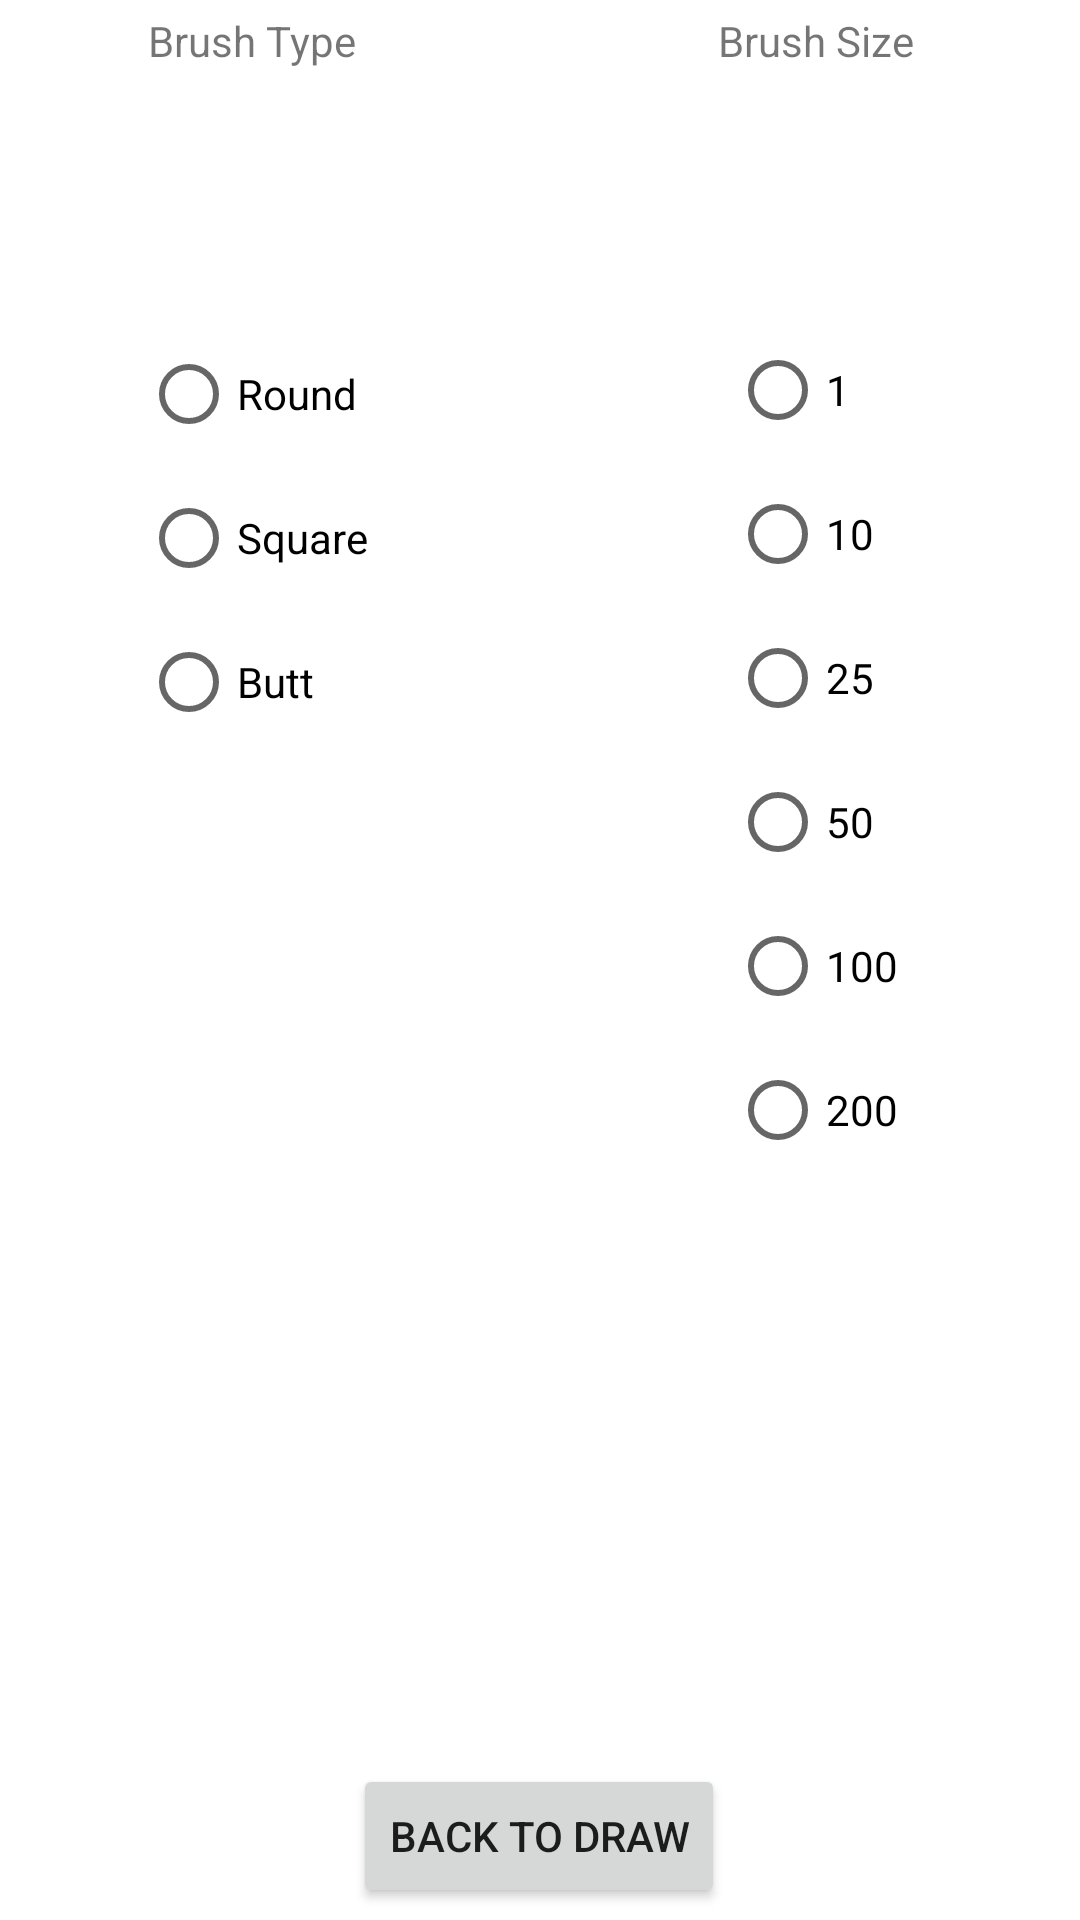

Here is an Android app screen rendered from its layout file. Give the layout XML and the strings, colors and styles it references.
<!-- AndroidManifest.xml: application theme Theme.android_finger_paint_canvas -->
<!-- res/layout/brushselection.xml -->
<?xml version="1.0" encoding="utf-8"?>
<androidx.constraintlayout.widget.ConstraintLayout xmlns:android="http://schemas.android.com/apk/res/android"
    xmlns:app="http://schemas.android.com/apk/res-auto"
    xmlns:tools="http://schemas.android.com/tools"
    android:layout_width="match_parent"
    android:layout_height="match_parent">

    <RadioGroup
        android:id="@+id/brushtypes"
        android:layout_width="wrap_content"
        android:layout_height="wrap_content"
        app:layout_constraintBottom_toTopOf="@+id/button"
        app:layout_constraintEnd_toStartOf="@+id/brushsizes"
        app:layout_constraintHorizontal_bias="0.28"
        app:layout_constraintStart_toStartOf="parent"
        app:layout_constraintTop_toBottomOf="@+id/brushType"
        app:layout_constraintVertical_bias="0.19999999">

        <RadioButton
            android:id="@+id/brushRound"
            android:layout_width="match_parent"
            android:layout_height="wrap_content"
            android:onClick="selectRound"
            android:text="Round" />

        <RadioButton
            android:id="@+id/brushSquare"
            android:layout_width="match_parent"
            android:layout_height="wrap_content"
            android:onClick="selectSquare"
            android:text="Square" />

        <RadioButton
            android:id="@+id/brushButt"
            android:layout_width="match_parent"
            android:layout_height="wrap_content"
            android:onClick="selectButt"
            android:text="Butt" />

    </RadioGroup>

    <TextView
        android:id="@+id/brushType"
        android:layout_width="wrap_content"
        android:layout_height="wrap_content"
        android:layout_marginTop="4dp"
        android:text="Brush Type"
        app:layout_constraintEnd_toStartOf="@+id/brushSize"
        app:layout_constraintHorizontal_bias="0.29"
        app:layout_constraintStart_toStartOf="parent"
        app:layout_constraintTop_toTopOf="parent" />

    <TextView
        android:id="@+id/brushSize"
        android:layout_width="wrap_content"
        android:layout_height="wrap_content"
        android:layout_marginTop="4dp"
        android:text="Brush Size"
        app:layout_constraintEnd_toEndOf="parent"
        app:layout_constraintHorizontal_bias="0.812"
        app:layout_constraintStart_toStartOf="parent"
        app:layout_constraintTop_toTopOf="parent" />

    <RadioGroup
        android:id="@+id/brushsizes"
        android:layout_width="wrap_content"
        android:layout_height="wrap_content"
        app:layout_constraintBottom_toTopOf="@+id/button"
        app:layout_constraintEnd_toEndOf="parent"
        app:layout_constraintHorizontal_bias="0.8"
        app:layout_constraintStart_toStartOf="parent"
        app:layout_constraintTop_toBottomOf="@+id/brushSize"
        app:layout_constraintVertical_bias="0.3">

        <RadioButton
            android:id="@+id/size1"
            android:layout_width="match_parent"
            android:layout_height="wrap_content"
            android:onClick="selectSize1"
            android:text="1" />

        <RadioButton
            android:id="@+id/size10"
            android:layout_width="match_parent"
            android:layout_height="wrap_content"
            android:onClick="selectSize10"
            android:text="10" />

        <RadioButton
            android:id="@+id/size25"
            android:layout_width="match_parent"
            android:layout_height="wrap_content"
            android:onClick="selectSize25"
            android:text="25" />

        <RadioButton
            android:id="@+id/size50"
            android:layout_width="match_parent"
            android:layout_height="wrap_content"
            android:onClick="selectSize50"
            android:text="50" />

        <RadioButton
            android:id="@+id/size100"
            android:layout_width="match_parent"
            android:layout_height="wrap_content"
            android:onClick="selectSize100"
            android:text="100" />

        <RadioButton
            android:id="@+id/size200"
            android:layout_width="match_parent"
            android:layout_height="wrap_content"
            android:onClick="selectSize200"
            android:text="200" />
    </RadioGroup>

    <Button
        android:id="@+id/button"
        android:layout_width="wrap_content"
        android:layout_height="wrap_content"
        android:layout_marginBottom="4dp"
        android:onClick="onClickBrushBack"
        android:text="Back to Draw"

        app:layout_constraintBottom_toBottomOf="parent"
        app:layout_constraintEnd_toEndOf="parent"
        app:layout_constraintHorizontal_bias="0.498"
        app:layout_constraintStart_toStartOf="parent" />

</androidx.constraintlayout.widget.ConstraintLayout>
<!-- resources referenced by this layout -->
<resources>
  <style name="Theme.android_finger_paint_canvas" parent="Theme.MaterialComponents.DayNight.DarkActionBar">
          
          <item name="colorPrimary">@color/purple_500</item>
          <item name="colorPrimaryVariant">@color/purple_700</item>
          <item name="colorOnPrimary">@color/white</item>
          
          <item name="colorSecondary">@color/teal_200</item>
          <item name="colorSecondaryVariant">@color/teal_700</item>
          <item name="colorOnSecondary">@color/black</item>
          
          <item name="android:statusBarColor">?attr/colorPrimaryVariant</item>
          
      </style>
  <!-- not gathered from this repository: default colours our renderer supplied (Android Studio template values) -->
  <color name="purple_500">#FF6200EE</color>
  <color name="purple_700">#FF3700B3</color>
  <color name="teal_200">#FF03DAC5</color>
  <color name="teal_700">#FF018786</color>
  <color name="black">#FF000000</color>
  <color name="white">#FFFFFFFF</color>
</resources>
